Labelled photos from "data", an image-classification folder in kuraryu405/ai-bread. The possible labels are: baguette, bread, campagne, danish, roll, twist.

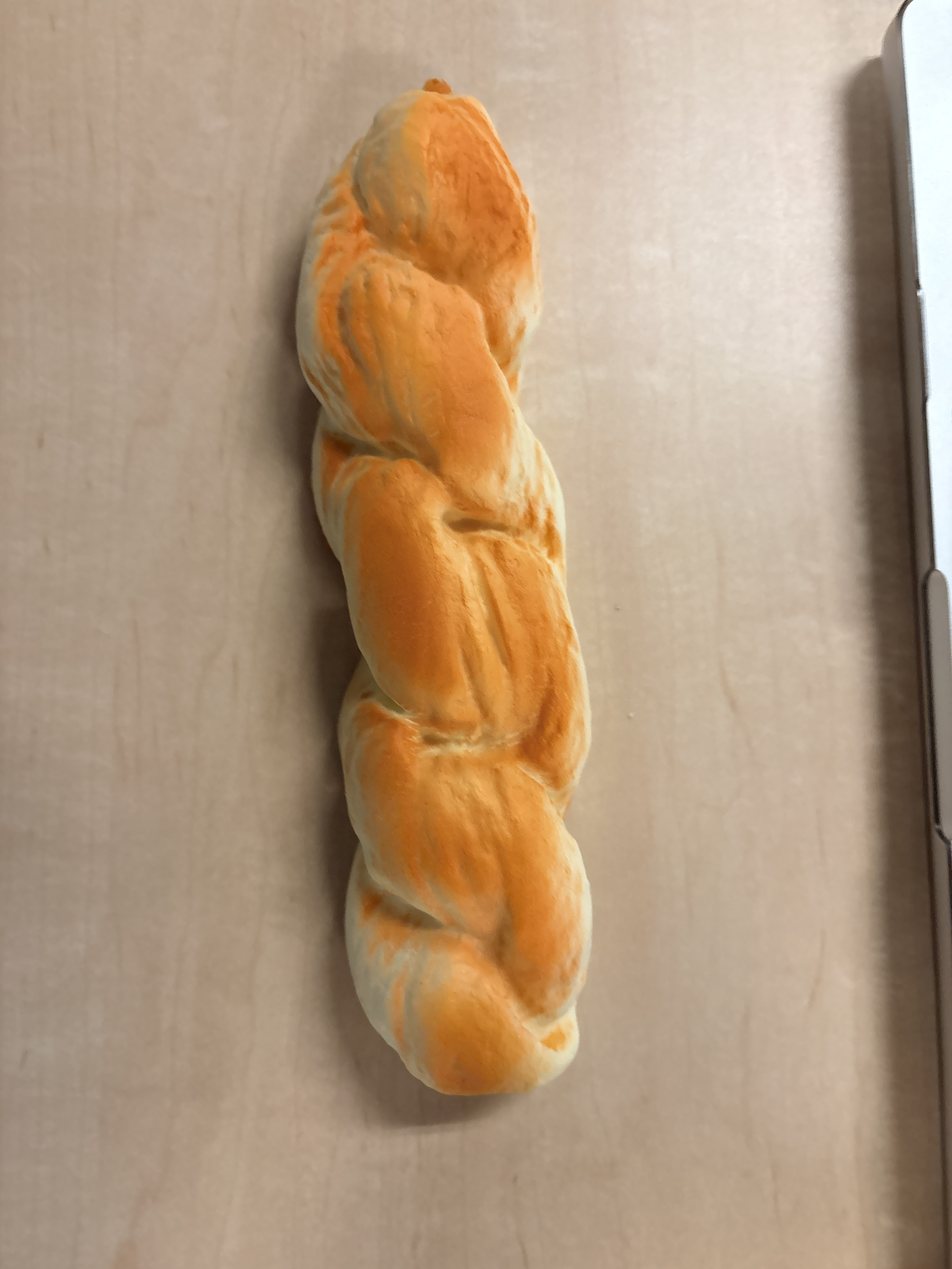
Label: twist

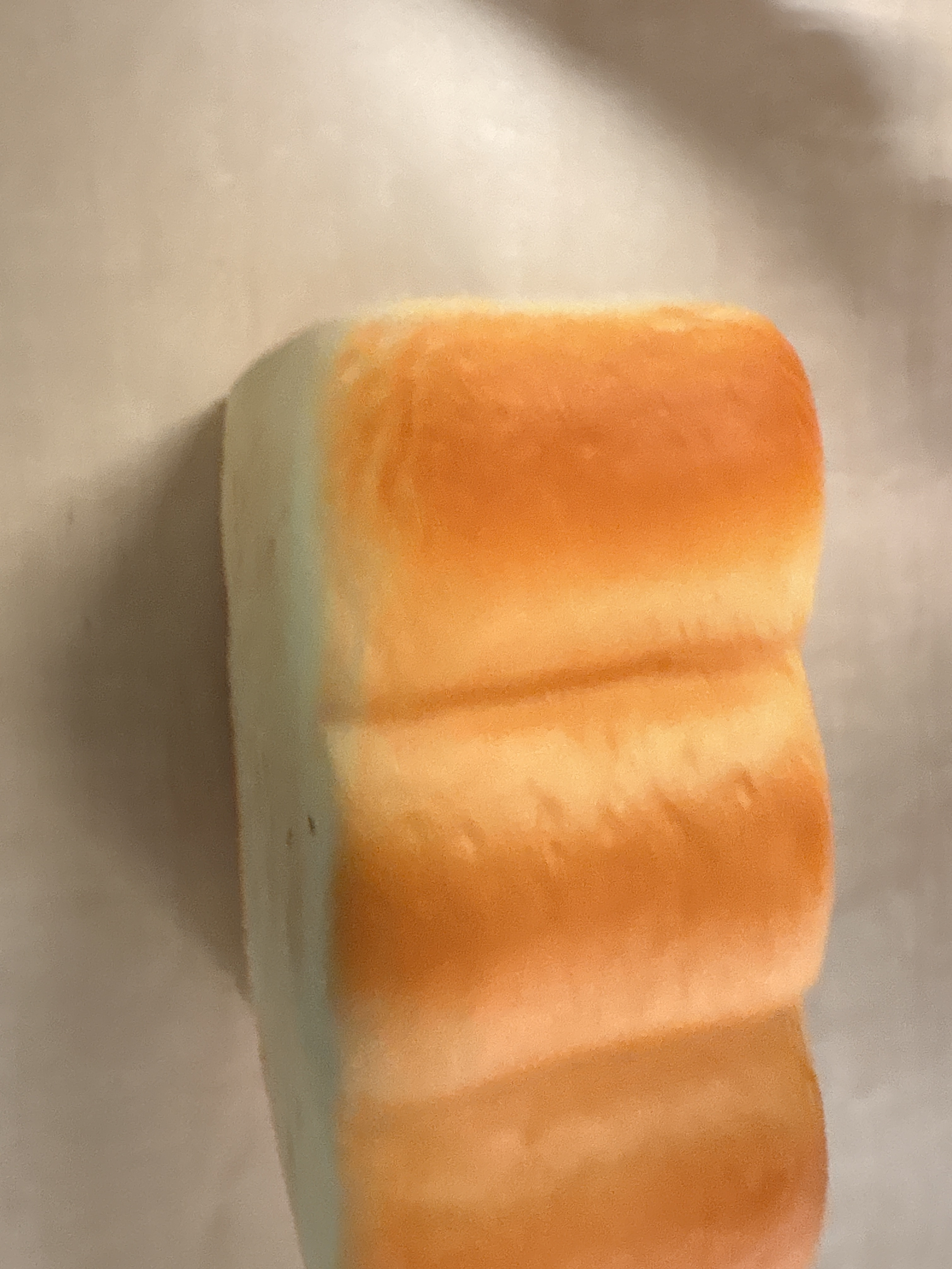
Label: bread

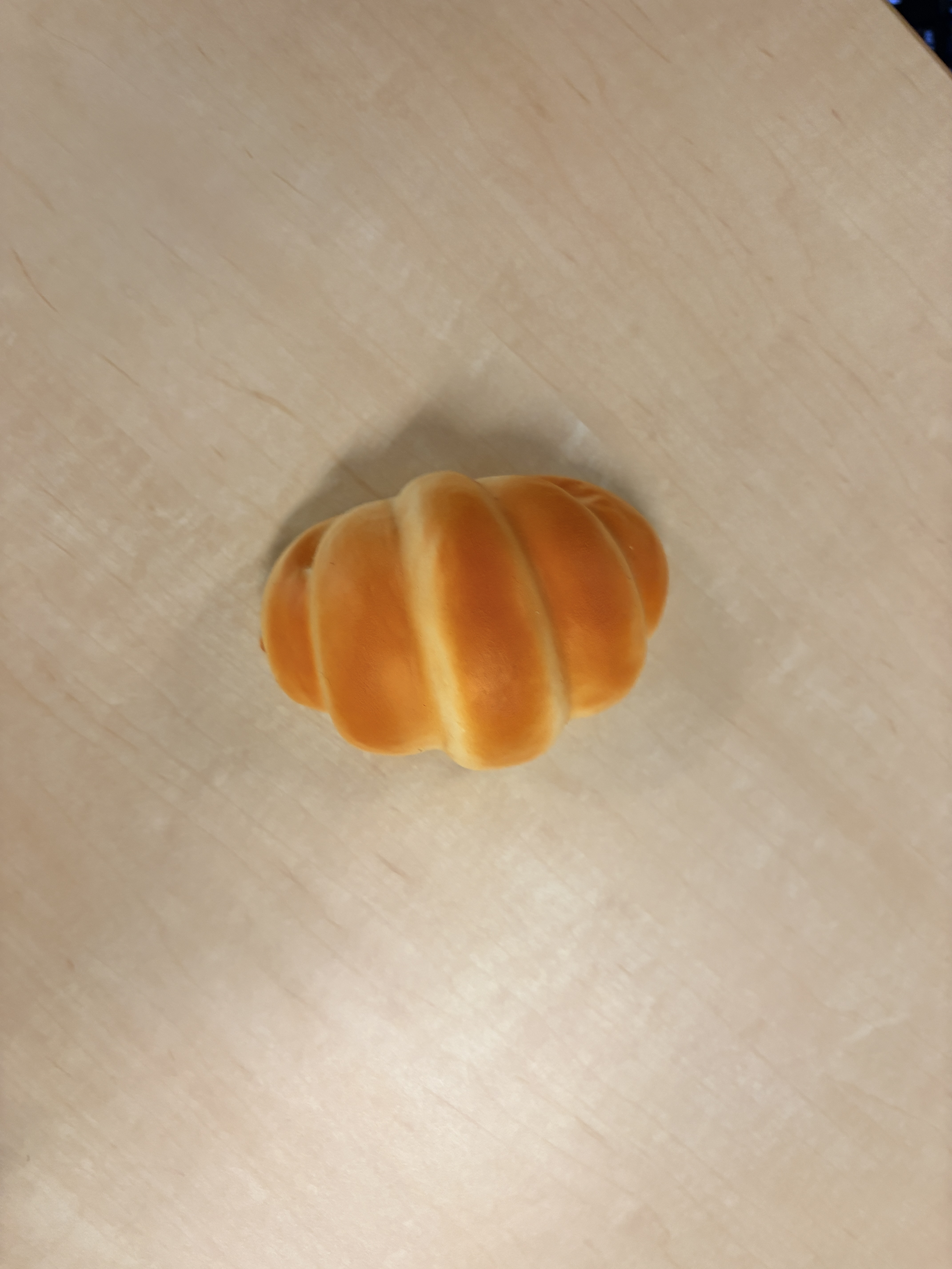
Label: roll

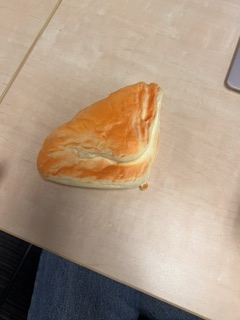
Label: danish

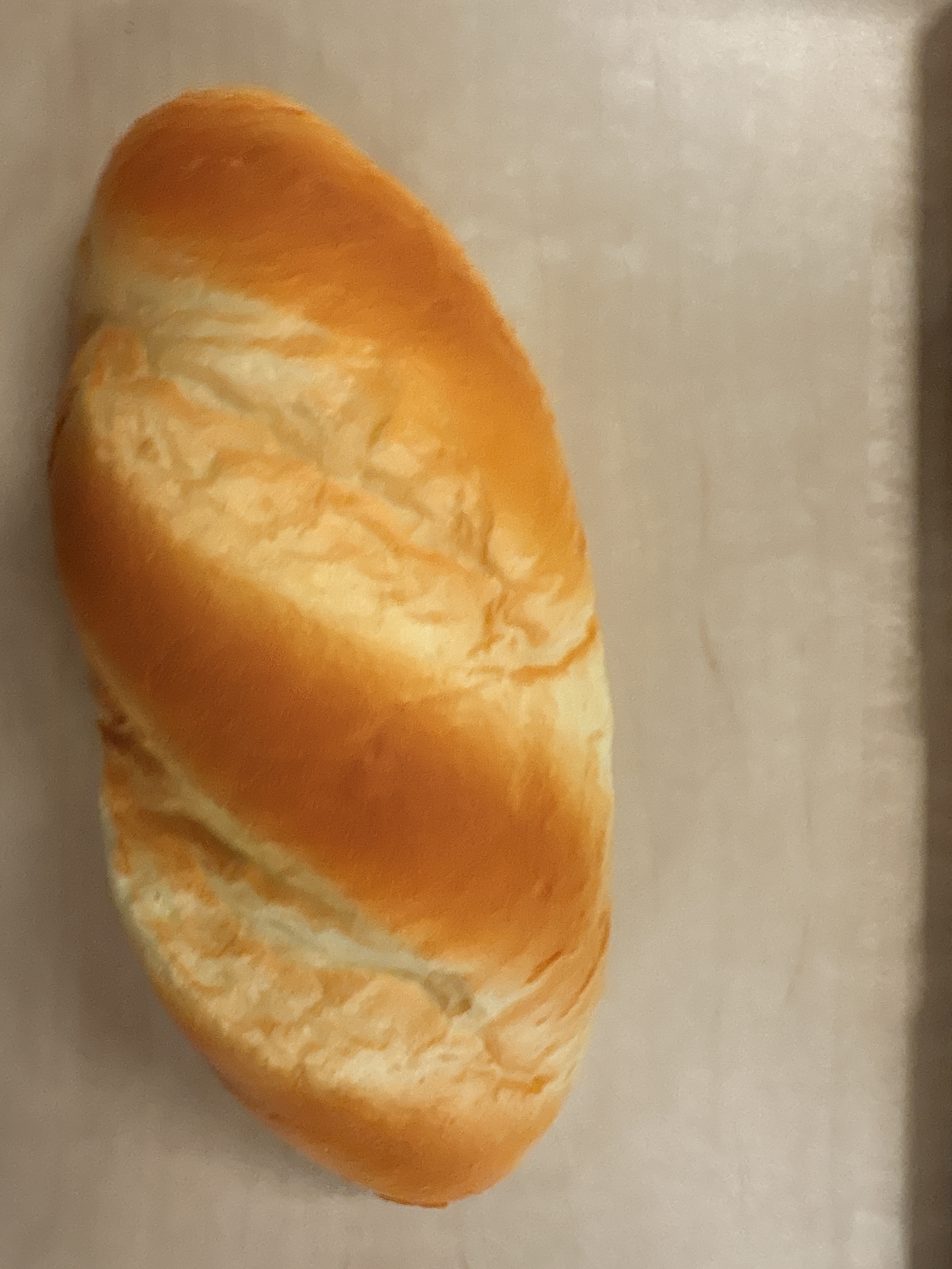
Label: baguette

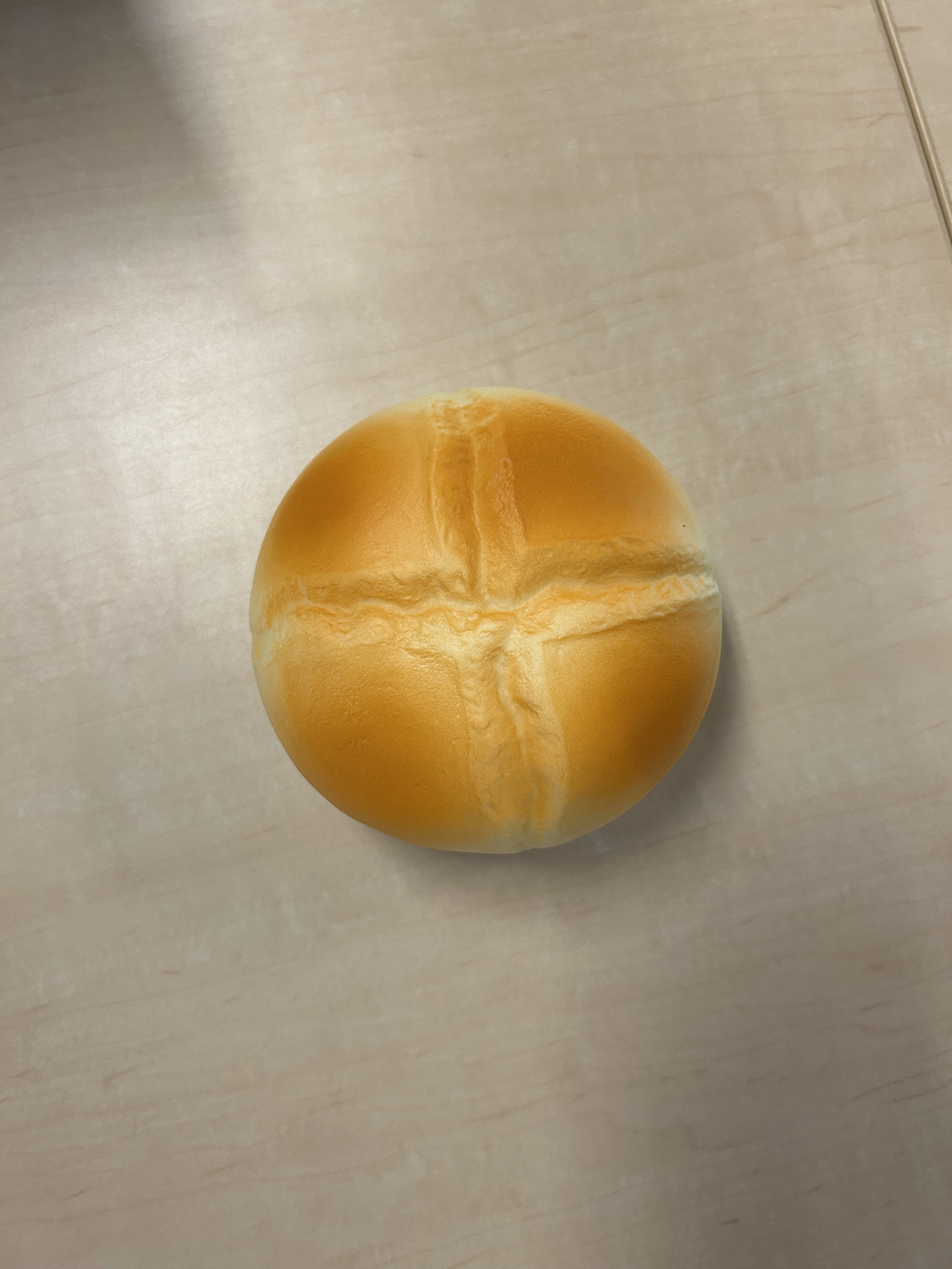
Label: campagne
